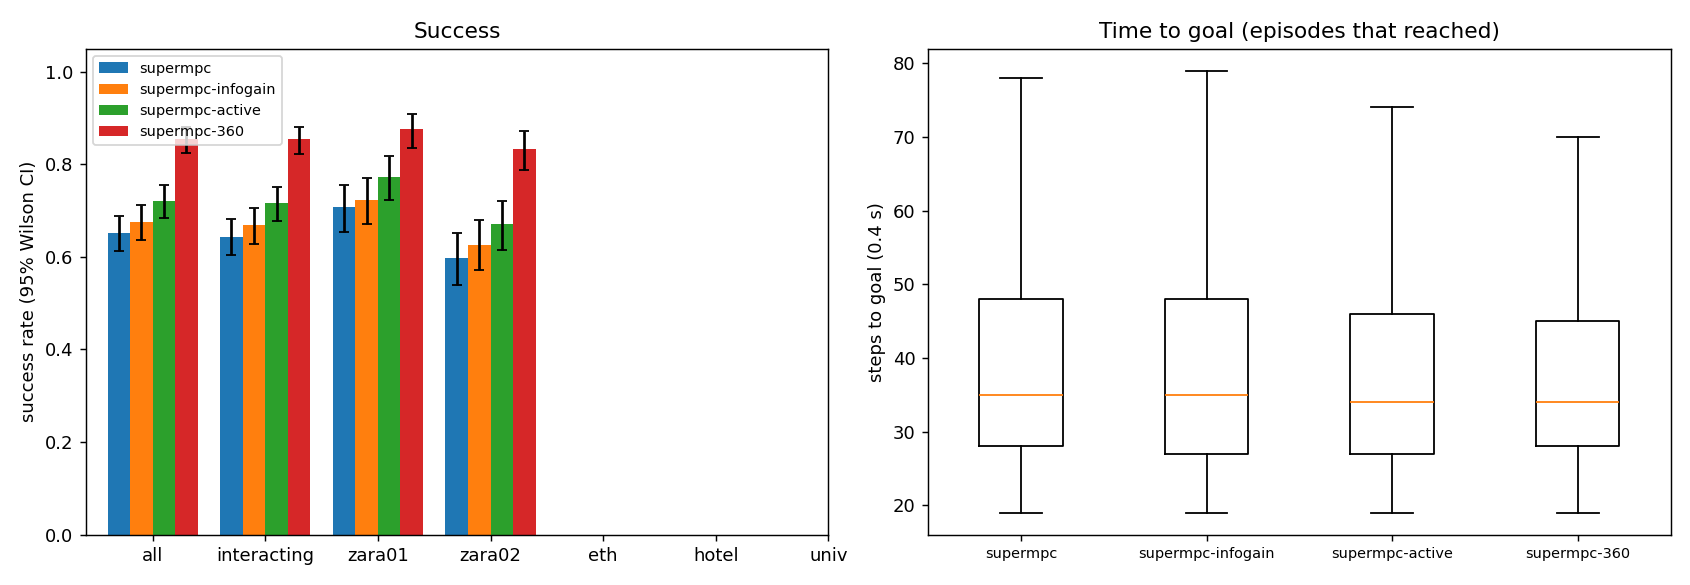

Data behind this chart, as committed beside it:
scene, episode, frame, start_x, start_y, goal_x, goal_y, path_peds, surge, planner, success, reached, collisions, coll_tracked, coll_untracked, coll_stopped, steps, min_clearance, coverage, solve_ms, failures, slack_steps, unseen_slack_steps, coll_spawn
zara01, 0, 4981, -7.0, 13, 5.0, 13, 10, 0, supermpc, 1, 1, 0, 0, 0, 0, 25, 4.601, nan, 58.37, 0, 0, 0, 0
zara01, 0, 4981, -7.0, 13, 5.0, 13, 10, 0, supermpc-360, 1, 1, 0, 0, 0, 0, 25, 4.601, nan, 55.01, 0, 0, 0, 0
zara01, 1, 4961, 5.0, 10.17, -7.0, 10.17, 6, 0, supermpc, 1, 1, 0, 0, 0, 0, 25, 0.7877, 0.3684, 68.4, 0, 0, 0, 0
zara01, 3, 7851, -7.0, 15.69, 5.0, 15.69, 5, 0, supermpc, 1, 1, 0, 0, 0, 0, 23, 1.903, 0.4375, 79.76, 0, 0, 0, 0
zara01, 2, 5951, 5.0, 10.42, -7.0, 10.42, 9, 0, supermpc, 1, 1, 0, 0, 0, 0, 32, 0.2568, 0.1914, 71.93, 0, 0, 0, 0
zara01, 0, 4981, -7.0, 13, 5.0, 13, 10, 0, supermpc-infogain, 1, 1, 0, 0, 0, 0, 25, 4.603, nan, 107, 0, 0, 0, 0
zara01, 1, 4961, 5.0, 10.17, -7.0, 10.17, 6, 0, supermpc-active, 1, 1, 0, 0, 0, 0, 25, 0.8025, 0.3684, 104.3, 0, 0, 0, 0
zara01, 0, 4981, -7.0, 13, 5.0, 13, 10, 0, supermpc-active, 1, 1, 0, 0, 0, 0, 25, 4.604, nan, 102.8, 0, 0, 0, 0
zara01, 2, 5951, 5.0, 10.42, -7.0, 10.42, 9, 0, supermpc-360, 1, 1, 0, 0, 0, 0, 36, 0.5651, 0.9919, 105.4, 0, 7, 0, 0
zara01, 1, 4961, 5.0, 10.17, -7.0, 10.17, 6, 0, supermpc-infogain, 1, 1, 0, 0, 0, 0, 27, 0.8141, 0.881, 147.5, 0, 1, 0, 0
zara01, 2, 5951, 5.0, 10.42, -7.0, 10.42, 9, 0, supermpc-infogain, 1, 1, 0, 0, 0, 0, 25, 0.7907, 0.9444, 161.1, 0, 0, 0, 0
zara01, 1, 4961, 5.0, 10.17, -7.0, 10.17, 6, 0, supermpc-360, 0, 1, 1, 1, 0, 0, 46, -0.0478, 0.9719, 105.1, 0, 10, 0, 0
zara01, 3, 7851, -7.0, 15.69, 5.0, 15.69, 5, 0, supermpc-360, 1, 1, 0, 0, 0, 0, 23, 1.917, 1.0, 61.26, 0, 0, 0, 0
zara01, 3, 7851, -7.0, 15.69, 5.0, 15.69, 5, 0, supermpc-active, 1, 1, 0, 0, 0, 0, 23, 1.895, 0.4375, 99.58, 0, 0, 0, 0
zara01, 3, 7851, -7.0, 15.69, 5.0, 15.69, 5, 0, supermpc-infogain, 1, 1, 0, 0, 0, 0, 23, 1.981, 0.4375, 118.8, 0, 0, 0, 0
zara01, 5, 5831, 5.0, 11.65, -7.0, 11.65, 7, 0, supermpc, 0, 1, 2, 0, 2, 0, 26, -0.1018, 0.0, 57.01, 0, 0, 0, 0
zara01, 4, 7631, -7.0, 13.07, 5.0, 13.07, 6, 0, supermpc-360, 1, 1, 0, 0, 0, 0, 29, 1.43, 0.975, 64.94, 0, 0, 0, 0
zara01, 4, 7631, -7.0, 13.07, 5.0, 13.07, 6, 0, supermpc-infogain, 1, 1, 0, 0, 0, 0, 29, 1.407, 0.2, 127.4, 0, 0, 0, 0
zara01, 6, 5751, -7.0, 14.02, 5.0, 14.02, 5, 0, supermpc, 1, 1, 0, 0, 0, 0, 23, 0.7675, 0.0, 56.99, 0, 0, 0, 0
zara01, 4, 7631, -7.0, 13.07, 5.0, 13.07, 6, 0, supermpc, 1, 1, 0, 0, 0, 0, 58, 0.513, 0.5521, 83.01, 0, 11, 4, 0
zara01, 4, 7631, -7.0, 13.07, 5.0, 13.07, 6, 0, supermpc-active, 1, 1, 0, 0, 0, 0, 29, 1.406, 0.2, 105.5, 0, 0, 0, 0
zara01, 2, 5951, 5.0, 10.42, -7.0, 10.42, 9, 0, supermpc-active, 1, 1, 0, 0, 0, 0, 67, 0.05993, 0.4, 167.4, 0, 12, 3, 0
zara01, 6, 5751, -7.0, 14.02, 5.0, 14.02, 5, 0, supermpc-360, 1, 1, 0, 0, 0, 0, 22, 0.8659, 0.9, 53.33, 0, 1, 0, 0
zara01, 6, 5751, -7.0, 14.02, 5.0, 14.02, 5, 0, supermpc-infogain, 1, 1, 0, 0, 0, 0, 23, 0.7723, 0.0, 99.84, 0, 0, 0, 0
zara01, 7, 7341, -7.0, 14.9, 5.0, 14.9, 6, 0, supermpc, 0, 1, 3, 0, 3, 0, 34, -0.4561, 0.08542, 66.43, 0, 2, 4, 0
zara01, 5, 5831, 5.0, 11.65, -7.0, 11.65, 7, 0, supermpc-infogain, 1, 1, 0, 0, 0, 0, 43, 0.9768, 0.6889, 141.5, 0, 7, 0, 0
zara01, 6, 5751, -7.0, 14.02, 5.0, 14.02, 5, 0, supermpc-active, 1, 1, 0, 0, 0, 0, 23, 0.7724, 0.0, 103.5, 0, 0, 0, 0
zara01, 8, 8041, -7.0, 11.23, 5.0, 11.23, 0, 0, supermpc, 1, 1, 0, 0, 0, 0, 26, 2.314, 0.0, 55.82, 0, 0, 0, 0
zara01, 5, 5831, 5.0, 11.65, -7.0, 11.65, 7, 0, supermpc-active, 0, 1, 1, 1, 0, 0, 39, -0.1032, 0.7333, 180.3, 0, 13, 0, 0
zara01, 5, 5831, 5.0, 11.65, -7.0, 11.65, 7, 0, supermpc-360, 1, 1, 0, 0, 0, 0, 83, 0.5411, 0.9742, 79.65, 0, 15, 0, 0
zara01, 7, 7341, -7.0, 14.9, 5.0, 14.9, 6, 0, supermpc-360, 1, 1, 0, 0, 0, 0, 41, 0.4503, 1.0, 82.72, 0, 5, 0, 0
zara01, 9, 8041, 5.0, 12.9, -7.0, 12.9, 1, 0, supermpc, 1, 1, 0, 0, 0, 0, 26, 5.394, nan, 56.12, 0, 0, 0, 0
zara01, 8, 8041, -7.0, 11.23, 5.0, 11.23, 0, 0, supermpc-infogain, 1, 1, 0, 0, 0, 0, 26, 2.314, 0.0, 103.5, 0, 0, 0, 0
zara01, 8, 8041, -7.0, 11.23, 5.0, 11.23, 0, 0, supermpc-360, 1, 1, 0, 0, 0, 0, 27, 2.314, 0.8333, 54.5, 0, 1, 0, 0
zara01, 8, 8041, -7.0, 11.23, 5.0, 11.23, 0, 0, supermpc-active, 1, 1, 0, 0, 0, 0, 26, 2.314, 0.0, 95.39, 0, 0, 0, 0
zara01, 9, 8041, 5.0, 12.9, -7.0, 12.9, 1, 0, supermpc-360, 1, 1, 0, 0, 0, 0, 26, 5.394, nan, 49.44, 0, 0, 0, 0
zara01, 10, 7851, -7.0, 11.41, 5.0, 11.41, 4, 0, supermpc, 1, 1, 0, 0, 0, 0, 36, 1.906, 0.3182, 64.27, 0, 1, 0, 0
zara01, 7, 7341, -7.0, 14.9, 5.0, 14.9, 6, 0, supermpc-active, 1, 1, 0, 0, 0, 0, 42, 0.1567, 0.8683, 160.9, 0, 9, 1, 0
zara01, 9, 8041, 5.0, 12.9, -7.0, 12.9, 1, 0, supermpc-active, 1, 1, 0, 0, 0, 0, 26, 5.396, nan, 90.26, 0, 0, 0, 0
zara01, 9, 8041, 5.0, 12.9, -7.0, 12.9, 1, 0, supermpc-infogain, 1, 1, 0, 0, 0, 0, 26, 5.397, nan, 113, 0, 0, 0, 0
zara01, 10, 7851, -7.0, 11.41, 5.0, 11.41, 4, 0, supermpc-360, 1, 1, 0, 0, 0, 0, 30, 1.31, 0.9643, 64.31, 0, 0, 0, 0
zara01, 7, 7341, -7.0, 14.9, 5.0, 14.9, 6, 0, supermpc-infogain, 1, 1, 0, 0, 0, 0, 57, 0.1692, 0.4022, 190.7, 0, 4, 7, 0
zara01, 12, 7311, 5.0, 11.66, -7.0, 11.66, 6, 0, supermpc, 1, 1, 0, 0, 0, 0, 23, 0.5926, 0.0, 57.32, 0, 0, 0, 0
zara01, 11, 6631, 5.0, 15.2, -7.0, 15.2, 11, 0, supermpc, 1, 1, 0, 0, 0, 0, 38, 1.995, 0.4833, 75.45, 0, 0, 1, 0
zara01, 10, 7851, -7.0, 11.41, 5.0, 11.41, 4, 0, supermpc-active, 1, 1, 0, 0, 0, 0, 32, 1.35, 0.8636, 132.7, 0, 1, 0, 0
zara01, 10, 7851, -7.0, 11.41, 5.0, 11.41, 4, 0, supermpc-infogain, 1, 1, 0, 0, 0, 0, 31, 1.285, 0.8846, 147.7, 0, 0, 0, 0
zara01, 12, 7311, 5.0, 11.66, -7.0, 11.66, 6, 0, supermpc-360, 1, 1, 0, 0, 0, 0, 26, 0.976, 1.0, 69.94, 0, 2, 0, 0
zara01, 11, 6631, 5.0, 15.2, -7.0, 15.2, 11, 0, supermpc-active, 1, 1, 0, 0, 0, 0, 37, 1.661, 0.6022, 144.1, 0, 0, 0, 0
zara01, 13, 6191, 5.0, 15.38, -7.0, 15.38, 9, 0, supermpc-360, 1, 1, 0, 0, 0, 0, 23, 1.166, 0.9231, 89.6, 0, 0, 0, 0
zara01, 11, 6631, 5.0, 15.2, -7.0, 15.2, 11, 0, supermpc-360, 0, 0, 0, 0, 0, 0, 90, 0.4598, 0.9312, 80.02, 0, 7, 0, 0
zara01, 13, 6191, 5.0, 15.38, -7.0, 15.38, 9, 0, supermpc-infogain, 1, 1, 0, 0, 0, 0, 23, 1.144, 0.75, 172.6, 0, 0, 0, 0
zara01, 13, 6191, 5.0, 15.38, -7.0, 15.38, 9, 0, supermpc, 0, 1, 3, 0, 3, 0, 58, -0.3118, 0.1691, 113.4, 0, 3, 25, 0
zara01, 13, 6191, 5.0, 15.38, -7.0, 15.38, 9, 0, supermpc-active, 1, 1, 0, 0, 0, 0, 22, 0.5673, 0.8333, 175.3, 0, 1, 0, 0
zara01, 12, 7311, 5.0, 11.66, -7.0, 11.66, 6, 0, supermpc-infogain, 0, 1, 2, 2, 0, 0, 42, -0.2148, 0.5042, 202, 0, 11, 0, 0
zara01, 14, 5371, 5.0, 14.04, -7.0, 14.04, 13, 1, supermpc, 0, 1, 1, 1, 0, 0, 46, -0.1342, 0.639, 121.5, 0, 7, 3, 0
zara01, 14, 5371, 5.0, 14.04, -7.0, 14.04, 13, 1, supermpc-360, 1, 1, 0, 0, 0, 0, 37, 0.2821, 0.8792, 130.4, 0, 11, 0, 0
zara01, 12, 7311, 5.0, 11.66, -7.0, 11.66, 6, 0, supermpc-active, 0, 1, 1, 1, 0, 0, 50, -0.5736, 0.6745, 222.5, 0, 9, 4, 0
zara01, 11, 6631, 5.0, 15.2, -7.0, 15.2, 11, 0, supermpc-infogain, 1, 1, 0, 0, 0, 0, 80, 0.673, 0.4701, 183.8, 0, 0, 0, 0
zara01, 14, 5371, 5.0, 14.04, -7.0, 14.04, 13, 1, supermpc-active, 0, 1, 3, 2, 1, 0, 50, -0.3512, 0.405, 173.2, 0, 9, 1, 0
zara01, 16, 6711, 5.0, 11.2, -7.0, 11.2, 12, 0, supermpc, 0, 1, 2, 0, 2, 1, 34, -0.4159, 0.7105, 116.3, 0, 4, 5, 0
... 2,340 more rows
